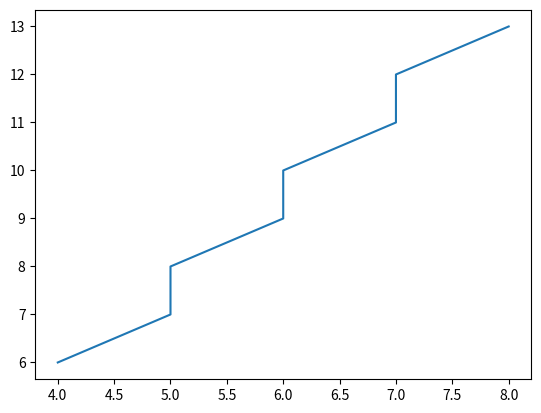

Reproduce this figure in Python.
from matplotlib import pyplot as plt

# DDA Function for line generation


def DDA(x0, y0, x1, y1):

	# find absolute differences
	dx = x1 - x0
	dy = y1 - y0

	# find maximum difference
	steps = max(abs(dx), abs(dy))

	slope = dy/dx

	# start with 1st point
	x = float(x0)
	y = float(y0)

	# make a list for coordinates
	x_coorinates = []
	y_coorinates = []

	x_inc = 1 if dx >= 0 else -1
	y_inc = 1 if dy >= 0 else -1

	for _ in range(steps+1):
		# append the x,y coordinates in respective list
		x_coorinates.append(round(x))
		y_coorinates.append(round(y))

		# case when slope is negative and moving towards zero
		if slope >= -1 and slope <= 0:
			x += x_inc
			y = y + slope * x_inc

		# case when slope is negative and moving towards negative infinity
		elif slope < -1:
			y += y_inc
			x = x + y_inc/slope

		# case when slope is positive and moving towards zero
		elif slope <= 1:
			x += x_inc
			y = y + slope * x_inc
		
		# case when slope is positive and moving towards positive infinity
		elif slope > 1:
			y += y_inc
			x = x + y_inc/slope

		# if slope == 1:
		# 	x += 1
		# 	y += 1

	# plot the line with coordinates list
	plt.plot(x_coorinates, y_coorinates)
	plt.show()
	print(x_coorinates, y_coorinates)


if __name__ == "__main__":

	# coordinates of 1st point
	x0, y0 = 8, 13

	# coordinates of 2nd point
	x1, y1 = 4, 6
	DDA(x0, y0, x1, y1)
